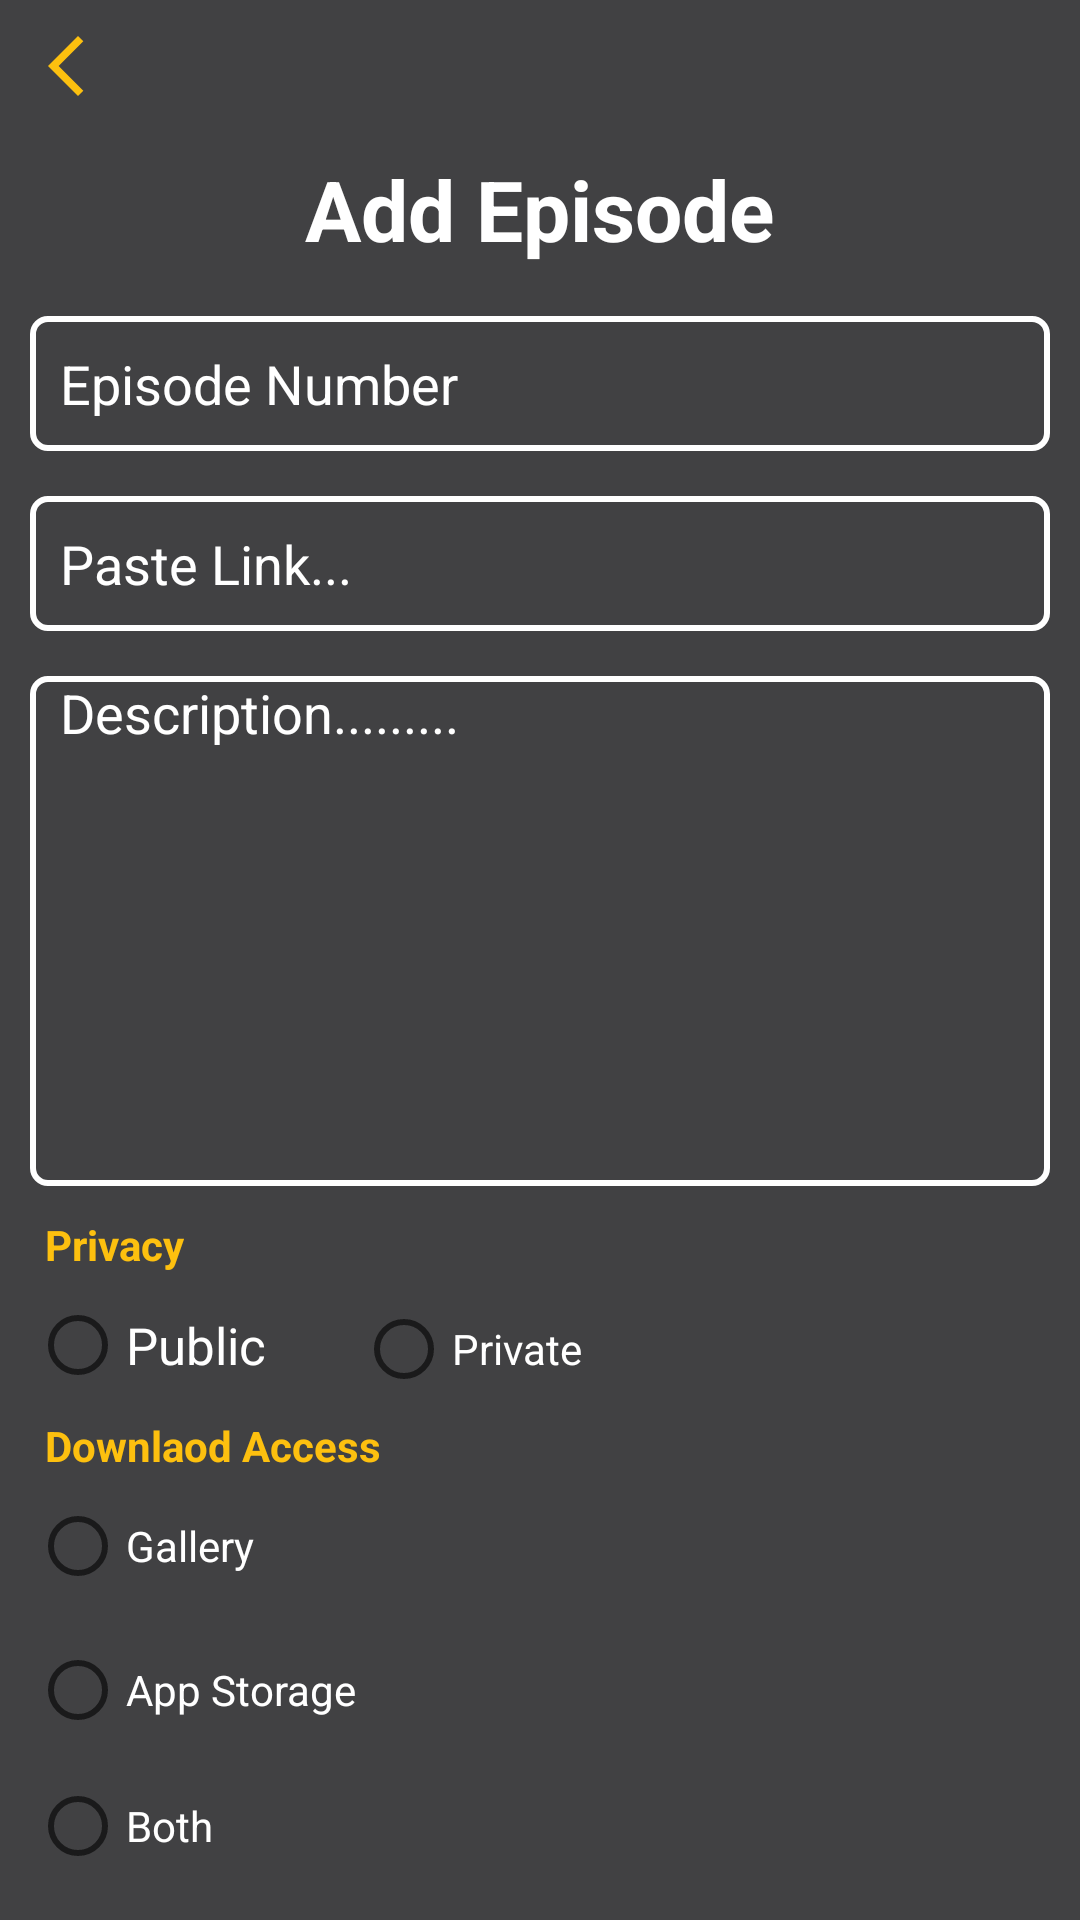

Reconstruct the res/layout file that produces this screen, plus the resources it refers to.
<!-- AndroidManifest.xml: application theme Base.Theme.UrduBoloTv -->
<!-- res/layout/dialog_video.xml -->
<?xml version="1.0" encoding="utf-8"?>
<LinearLayout
    xmlns:android="http://schemas.android.com/apk/res/android"
    android:layout_width="match_parent"
    android:layout_height="match_parent"
    android:background="#414143"
    android:orientation="vertical">

    <LinearLayout
        android:layout_width="match_parent"
        android:layout_height="wrap_content"
        android:layout_gravity="center"
        android:layout_margin="10dp"
        android:orientation="vertical">

        <ImageView
            android:id="@+id/back"
            android:layout_width="wrap_content"
            android:layout_height="wrap_content"

            android:src="@drawable/baseline_arrow_back_ios_new_24" />

        <TextView
            android:layout_width="wrap_content"
            android:layout_height="wrap_content"
            android:layout_gravity="center"
            android:layout_marginVertical="17dp"
            android:text="Add Episode"
            android:textColor="@color/white"
            android:textSize="28sp"
            android:textStyle="bold" />

        <EditText
            android:id="@+id/episodeNumber"
            android:layout_width="match_parent"
            android:layout_height="45dp"
            android:layout_marginBottom="15dp"
            android:background="@drawable/etbghome"
            android:hint="Episode Number"
            android:inputType="number"
            android:paddingStart="10dp"
            android:textColor="@color/white"
            android:textColorHint="@color/white" />
        <EditText
            android:id="@+id/videolink"
            android:layout_width="match_parent"
            android:layout_height="45dp"
            android:layout_marginBottom="15dp"
            android:background="@drawable/etbghome"
            android:hint="Paste Link..."
            android:paddingStart="10dp"
            android:textColor="@color/white"
            android:textColorHint="@color/white" />


        
        <LinearLayout
            android:layout_width="match_parent"
            android:layout_height="170dp"
            android:background="@drawable/etbghome">

            <EditText
                android:id="@+id/editTextDescription"
                android:layout_width="match_parent"
                android:layout_height="wrap_content"
                android:background="@drawable/flag_transparent"
                android:hint="Description........."
                android:paddingStart="10dp"
                android:textColor="@color/white"
                android:textColorHint="@color/white" />
        </LinearLayout>


        

        <TextView
            android:layout_width="wrap_content"
            android:layout_height="wrap_content"
            android:layout_marginStart="5dp"
            android:layout_marginTop="10dp"
            android:text="Privacy"
            android:textColor="#FDC00F"
            android:textStyle="bold" />

        <RadioGroup
            android:id="@+id/radioGroupPrivacy"
            android:layout_width="match_parent"
            android:layout_height="wrap_content"
            android:orientation="horizontal">

            <RadioButton
                android:id="@+id/radioPublic"
                android:layout_width="wrap_content"
                android:layout_height="wrap_content"
                android:text="Public"
                android:textSize="17sp"
                android:textColor="@color/white" />

            <RadioButton
                android:id="@+id/radioPrivate"
                android:layout_width="wrap_content"
                android:layout_height="wrap_content"
                android:text="Private"
                android:layout_marginLeft="30dp"
                android:textColor="@color/white" />
        </RadioGroup>

        <TextView
            android:layout_width="wrap_content"
            android:layout_height="wrap_content"
            android:layout_marginStart="5dp"
            android:text="Downlaod Access"
            android:textColor="#FDC00F"
            android:textStyle="bold" />

        <RadioGroup
            android:id="@+id/radioGroupDownloadAccess"
            android:layout_width="match_parent"
            android:layout_height="wrap_content"
            android:orientation="vertical">

            <RadioButton
                android:id="@+id/radioGallery"
                android:layout_width="wrap_content"
                android:layout_height="wrap_content"
                android:text="Gallery"
                android:textColor="@color/white" />

            <RadioButton
                android:id="@+id/radioAppStorage"
                android:layout_width="wrap_content"
                android:layout_height="wrap_content"
                android:text="App Storage"
                android:textColor="@color/white" />

            <RadioButton
                android:id="@+id/radioBoth"
                android:layout_width="wrap_content"
                android:layout_height="wrap_content"
                android:text="Both"
                android:textColor="@color/white" />

            <RadioButton
                android:id="@+id/radioNever"
                android:layout_width="wrap_content"
                android:layout_height="wrap_content"
                android:text="Never"
                android:textColor="@color/white" />
        </RadioGroup>


        

        <LinearLayout
            android:layout_width="wrap_content"
            android:layout_height="wrap_content"
            android:layout_gravity="center"
            android:orientation="horizontal">

            <Button
                android:id="@+id/btnUploadThumbnail"
                android:layout_width="wrap_content"
                android:layout_height="wrap_content"
                android:layout_marginRight="10dp"
                android:text="Thumbnail" />

           
        </LinearLayout>


        <Button
            android:id="@+id/btnNext"
            android:layout_width="match_parent"
            android:layout_height="wrap_content"
            android:layout_gravity="center"
            android:layout_marginHorizontal="20dp"
            android:layout_marginTop="10dp"
            android:text="Next" />
    </LinearLayout>



</LinearLayout>
<!-- resources referenced by this layout -->
<resources>
  <color name="white">#FFFFFFFF</color>
  <!-- drawable baseline_arrow_back_ios_new_24 (drawable) -->
  <vector android:height="24dp" android:tint="#FCC00F"
      android:viewportHeight="24" android:viewportWidth="24"
      android:width="24dp" xmlns:android="http://schemas.android.com/apk/res/android">
      <path android:fillColor="@android:color/white" android:pathData="M17.77,3.77l-1.77,-1.77l-10,10l10,10l1.77,-1.77l-8.23,-8.23z"/>
  </vector>
  <!-- drawable etbghome (drawable) -->
  <?xml version="1.0" encoding="utf-8"?>
  <shape xmlns:android="http://schemas.android.com/apk/res/android"
      android:shape="rectangle">
  <stroke android:color="@color/white"
      android:width="2dp"/>
      <corners android:radius="5dp"/>
  </shape>
  <style name="Base.Theme.UrduBoloTv" parent="Theme.MaterialComponents.Light.DarkActionBar">
          
          <item name="colorPrimary">#FEC10F</item>
          <item name="colorPrimaryVariant">@color/PrimaryVariant</item>
          <item name="colorOnPrimary">@color/white</item>
          
          <item name="colorSecondary">@color/secondary</item>
          <item name="colorSecondaryVariant">@color/SecondaryVariant</item>
          <item name="colorOnSecondary">@color/black</item>
          
          <item name="android:statusBarColor">#414143</item>
          
      </style>
  <color name="PrimaryVariant">#CCFEC10F</color>
  <color name="secondary">#C4C4C4</color>
  <color name="SecondaryVariant">#FF018786</color>
  <color name="black">#FF000000</color>
</resources>
